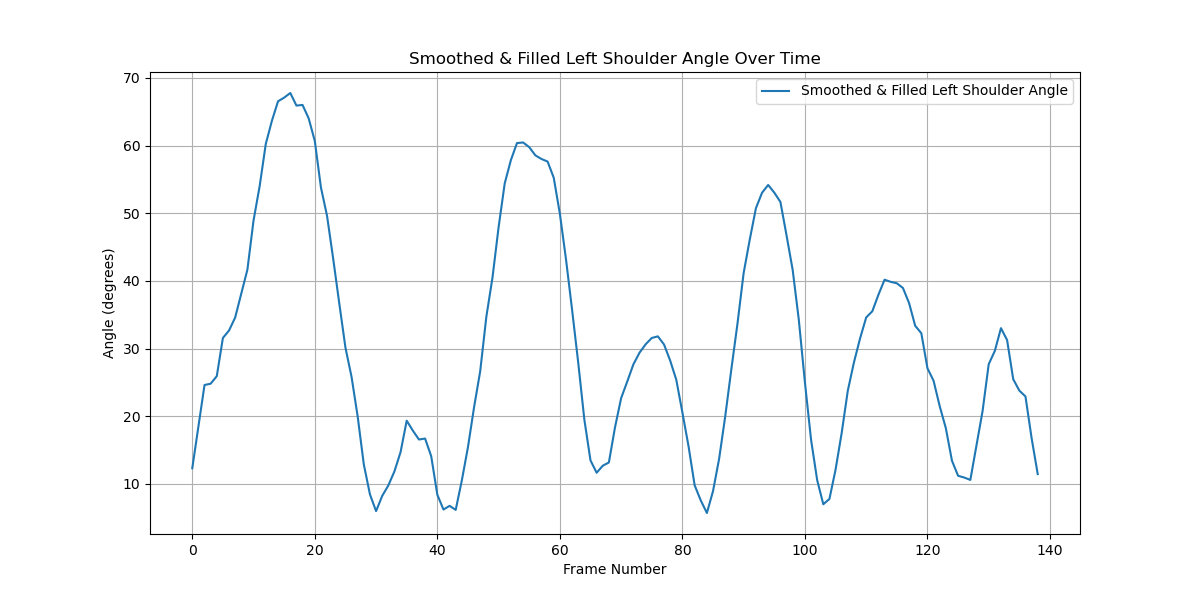

Data behind this chart, as committed beside it:
Frame, Angle
0, 12.31
1, 18.46
2, 24.61
3, 24.81
4, 25.92
5, 31.57
6, 32.67
7, 34.58
8, 38.11
9, 41.67
10, 48.93
11, 54.01
12, 60.25
13, 63.67
14, 66.55
15, 67.09
16, 67.77
17, 65.92
18, 66.01
19, 64.03
20, 60.68
21, 53.81
22, 49.6
23, 43.28
24, 36.64
25, 30.15
26, 25.81
27, 19.94
28, 12.87
29, 8.447
30, 5.966
31, 8.215
32, 9.758
33, 11.85
34, 14.7
35, 19.33
36, 17.88
37, 16.55
38, 16.7
39, 14.09
40, 8.395
41, 6.198
42, 6.747
43, 6.151
44, 10.51
45, 15.43
46, 21.34
47, 26.66
48, 34.7
49, 40.47
50, 47.93
51, 54.41
52, 57.84
53, 60.37
54, 60.46
55, 59.77
56, 58.56
57, 58.02
58, 57.64
59, 55.25
... 79 more rows
